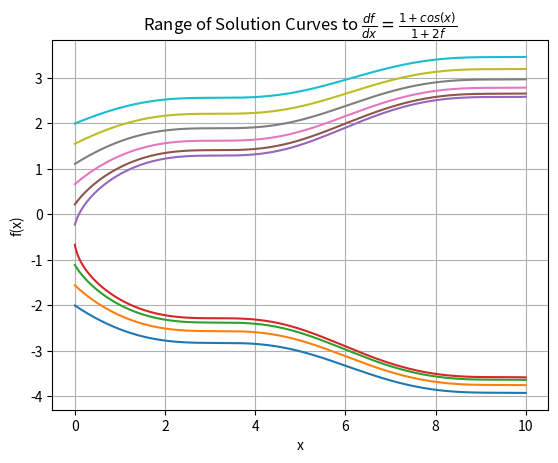

Reproduce this figure in Python.
# -*- coding: utf-8 -*-
"""
Created on Tue Sep 10 14:09:52 2019
Nathan Marshall

Solve the differential equation f' = (1+cos(x))/(1+2f) for a range of initial
conditions with x = 0 and f(x = 0) = -2 to 2. Plot solutions to x_max = 10.
"""
#%%
import numpy as np
import matplotlib.pyplot as plt

dx = 0.0001 #step size
x0 = 0 #initial condition for x
f0_range = np.linspace(-2, 2, 10) #initial conditions for the solution curve
xmax = 10 #max value of x

def diffeq(x0, f0, xmax, dx):
    '''Numerically approximates the given differential equation.'''
    fx = [f0] #list to contain function values
    x = [x0] #list to contain x values
    
    while x[-1] < xmax: #loop until our increment variable is greater than xmax
        dfdx = (1 + np.cos(x[-1]))/(1 + 2 * fx[-1]) #calculate df/dx
        fx.append(fx[-1] + dfdx*dx) #add df/dx * dx to previous f(x)
        x.append(x[-1] + dx) #add new x value to the list
    plt.plot(x, fx) #plot the resulting curve

for f0 in f0_range: #approximate curves for all initial conditions
    diffeq(x0, f0, xmax, dx) #run the differential equation with each I.C.
    
plt.title('Range of Solution Curves to ' 
          r'$\frac{df}{dx} = \frac{1 + cos(x)}{1 + 2f}$')
plt.ylabel('f(x)') 
plt.xlabel('x')
plt.grid(True) 


